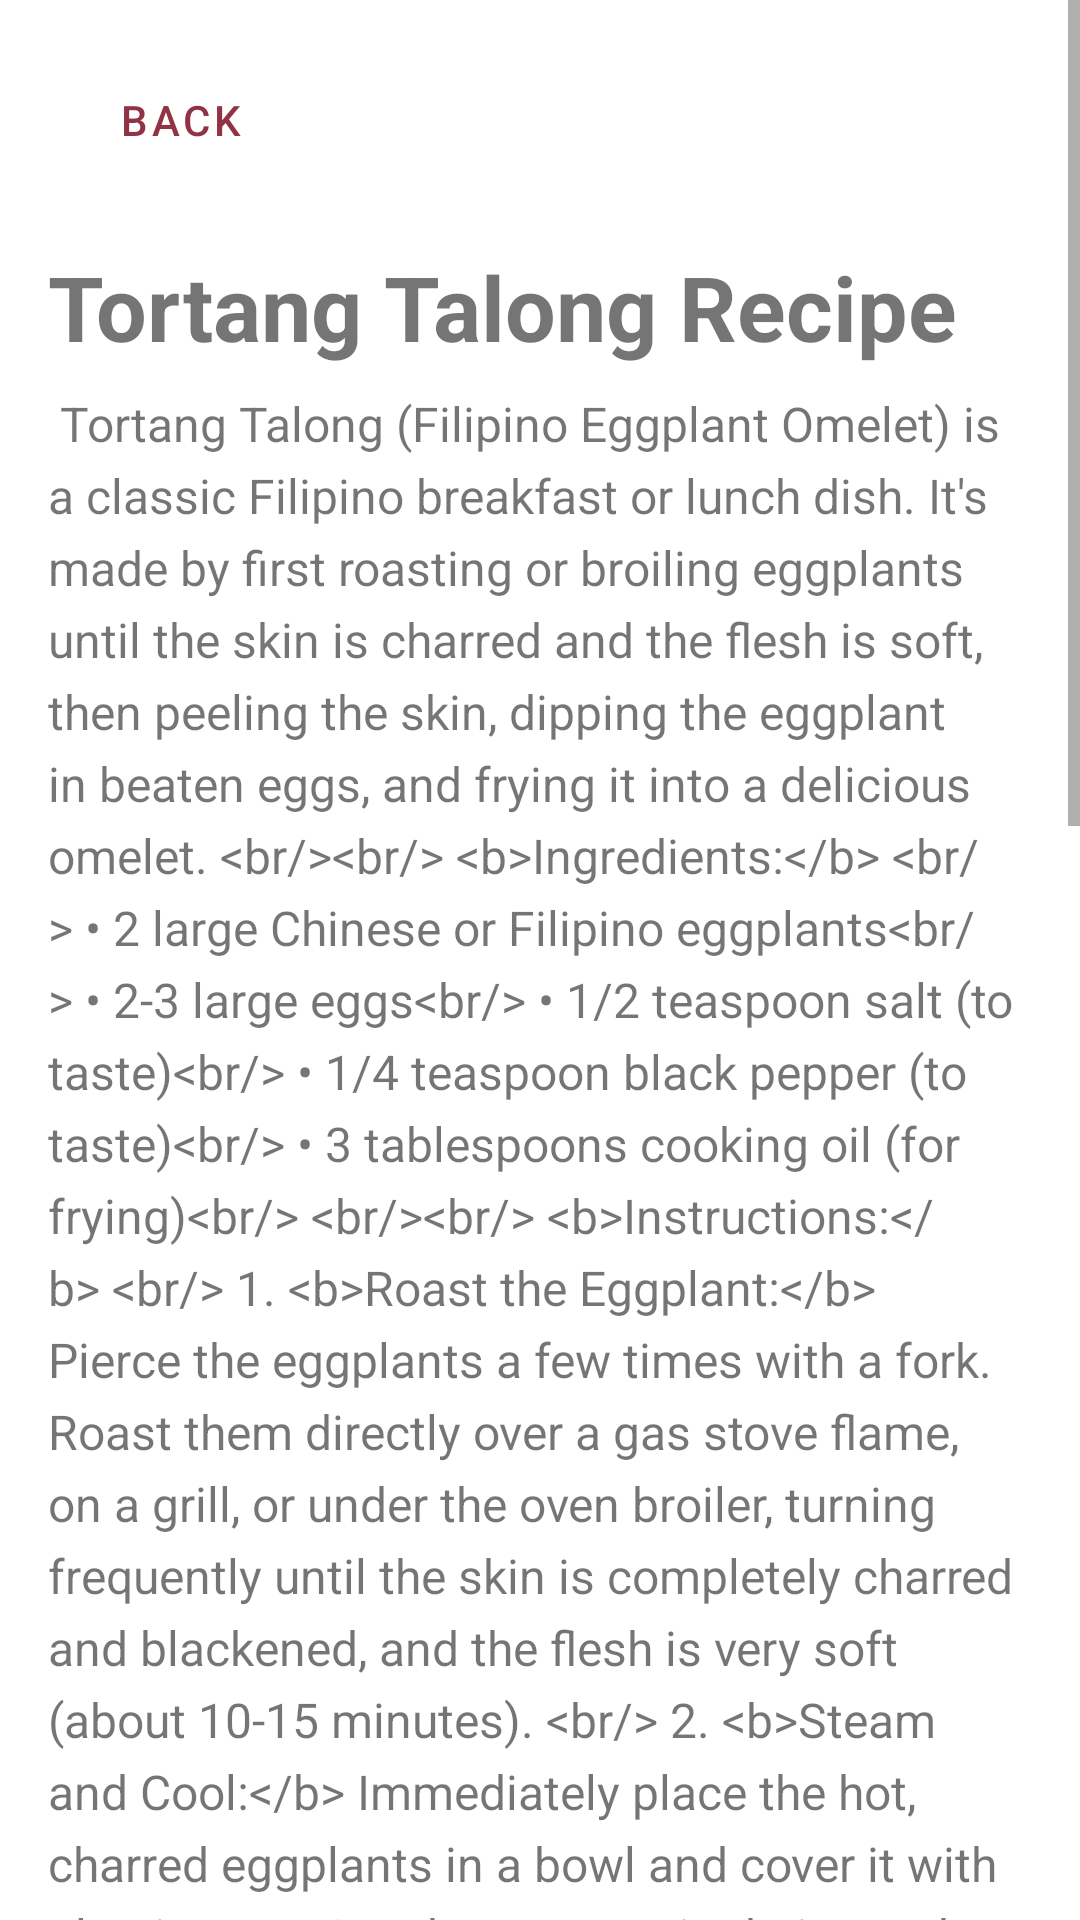

Android layout source for this screen:
<!-- AndroidManifest.xml: application theme Theme.IPT_FINAL_PROJECT -->
<!-- res/layout/activity_tortang_talong.xml -->
<?xml version="1.0" encoding="utf-8"?>
<androidx.constraintlayout.widget.ConstraintLayout xmlns:android="http://schemas.android.com/apk/res/android"
    xmlns:app="http://schemas.android.com/apk/res-auto"
    xmlns:tools="http://schemas.android.com/tools"
    android:id="@+id/main"
    android:layout_width="match_parent"
    android:layout_height="match_parent"
    tools:context=".TortangTalong">

    <ScrollView
        android:id="@+id/scrollView2"
        android:layout_width="match_parent"
        android:layout_height="match_parent"
        app:layout_constraintBottom_toBottomOf="parent"
        app:layout_constraintEnd_toEndOf="parent"
        app:layout_constraintHorizontal_bias="0.0"
        app:layout_constraintStart_toStartOf="parent">

        <LinearLayout
            android:layout_width="match_parent"
            android:layout_height="wrap_content"
            android:orientation="vertical"
            android:padding="16dp">

            <com.google.android.material.button.MaterialButton
                android:id="@+id/back"
                style="@style/Widget.MaterialComponents.Button.TextButton"
                android:layout_width="wrap_content"
                android:layout_height="wrap_content"
                android:text="Back"
                android:textColor="@color/crimsonD"
                app:icon="@drawable/back"
                app:iconGravity="textStart"
                app:iconTint="@color/crimson" />

            <ImageView
                android:id="@+id/tt_pic"
                android:layout_width="match_parent"
                android:layout_height="match_parent"
                android:scaleType="fitCenter"
                android:layout_marginTop="8dp"
                android:adjustViewBounds="true"
                android:src="@drawable/tortangtalong"/>

            <TextView
                android:id="@+id/tt_title"
                android:layout_width="match_parent"
                android:layout_height="wrap_content"
                android:text="Tortang Talong Recipe"
                android:layout_marginTop="10dp"
                android:textSize="30sp"
                android:textStyle="bold"/>

            <TextView
                android:id="@+id/tt_details"
                android:layout_width="match_parent"
                android:layout_height="wrap_content"
                android:layout_marginTop="8dp"
                android:lineSpacingExtra="5dp"
                android:text="@string/tortang_talong_details"
                android:textSize="16sp" />

        </LinearLayout>
    </ScrollView>

</androidx.constraintlayout.widget.ConstraintLayout>
<!-- resources referenced by this layout -->
<resources>
  <color name="crimson">#b64157</color>
  <color name="crimsonD">#923345</color>
  <string name="tortang_talong_details">
          
          Tortang Talong (Filipino Eggplant Omelet) is a classic Filipino breakfast or lunch dish. It\'s made by first roasting or broiling eggplants until the skin is charred and the flesh is soft, then peeling the skin, dipping the eggplant in beaten eggs, and frying it into a delicious omelet.
  
          &lt;br/&gt;&lt;br/&gt;
          &lt;b&gt;Ingredients:&lt;/b&gt;
          &lt;br/&gt;
          &amp;#8226; 2 large Chinese or Filipino eggplants&lt;br/&gt;
          &amp;#8226; 2-3 large eggs&lt;br/&gt;
          &amp;#8226; 1/2 teaspoon salt (to taste)&lt;br/&gt;
          &amp;#8226; 1/4 teaspoon black pepper (to taste)&lt;br/&gt;
          &amp;#8226; 3 tablespoons cooking oil (for frying)&lt;br/&gt;
  
          &lt;br/&gt;&lt;br/&gt;
          &lt;b&gt;Instructions:&lt;/b&gt;
          &lt;br/&gt;
          1.  &lt;b&gt;Roast the Eggplant:&lt;/b&gt; Pierce the eggplants a few times with a fork. Roast them directly over a gas stove flame, on a grill, or under the oven broiler, turning frequently until the skin is completely charred and blackened, and the flesh is very soft (about 10-15 minutes). &lt;br/&gt;
          2.  &lt;b&gt;Steam and Cool:&lt;/b&gt; Immediately place the hot, charred eggplants in a bowl and cover it with plastic wrap. Let them steam in their own heat for about 10 minutes. This makes peeling much easier.&lt;br/&gt;
          3.  &lt;b&gt;Peel and Prepare:&lt;/b&gt; Once cool enough to handle, peel off all the charred skin, leaving the stem intact (this acts as a "handle"). Gently rinse to remove any stray bits of skin.&lt;br/&gt;
          4.  Place the peeled eggplant on a cutting board or plate. Using a fork, gently press down and flatten the eggplant, spreading the flesh out like a fan. Be careful to keep the stem attached.&lt;br/&gt;
          5.  &lt;b&gt;Prepare the Egg Mixture:&lt;/b&gt; In a shallow dish or plate with a rim, beat the eggs. Season with salt and pepper. (If adding ground meat or green onions, mix them into the beaten eggs now).&lt;br/&gt;
          6.  &lt;b&gt;Coat the Eggplant:&lt;/b&gt; Carefully place one flattened eggplant onto the beaten egg mixture. Spoon some of the egg (and meat, if using) over the top of the eggplant, ensuring it is well-coated.
          7.  &lt;b&gt;Fry the Omelet:&lt;/b&gt; Heat the cooking oil in a skillet over medium heat.
          8.  Gently slide the egg-coated eggplant into the hot pan. (You can lift it by the stem). Pour a little extra egg mixture on top if needed.&lt;br/&gt;
          9.  Fry for 3-4 minutes on the first side, until the egg is set and golden brown.
          10. &lt;b&gt;Flip and Finish:&lt;/b&gt; Carefully flip the omelet over (you can use two spatulas). Fry for another 2-3 minutes on the other side until fully cooked and golden brown.
          11. &lt;b&gt;Serve:&lt;/b&gt; Drain on paper towels and serve hot, traditionally with banana ketchup or a soy sauce-vinegar dipping sauce.
          &lt;br/&gt;&lt;br/&gt;
          Enjoy your Tortang Talong!
          
      </string>
  <style name="Theme.IPT_FINAL_PROJECT" parent="Theme.MaterialComponents.Light.NoActionBar">
          <item name="colorPrimary">@color/crimson</item>
          <item name="colorPrimaryVariant">@color/crimsonD</item>
          <item name="colorOnPrimary">@color/white</item>
          <item name="colorOnSecondary">@color/black</item>
          <item name="android:statusBarColor">@android:color/transparent</item>
          <item name="android:windowLightStatusBar">false</item>
      </style>
  <color name="white">#FFFFFFFF</color>
  <color name="black">#FF000000</color>
</resources>
